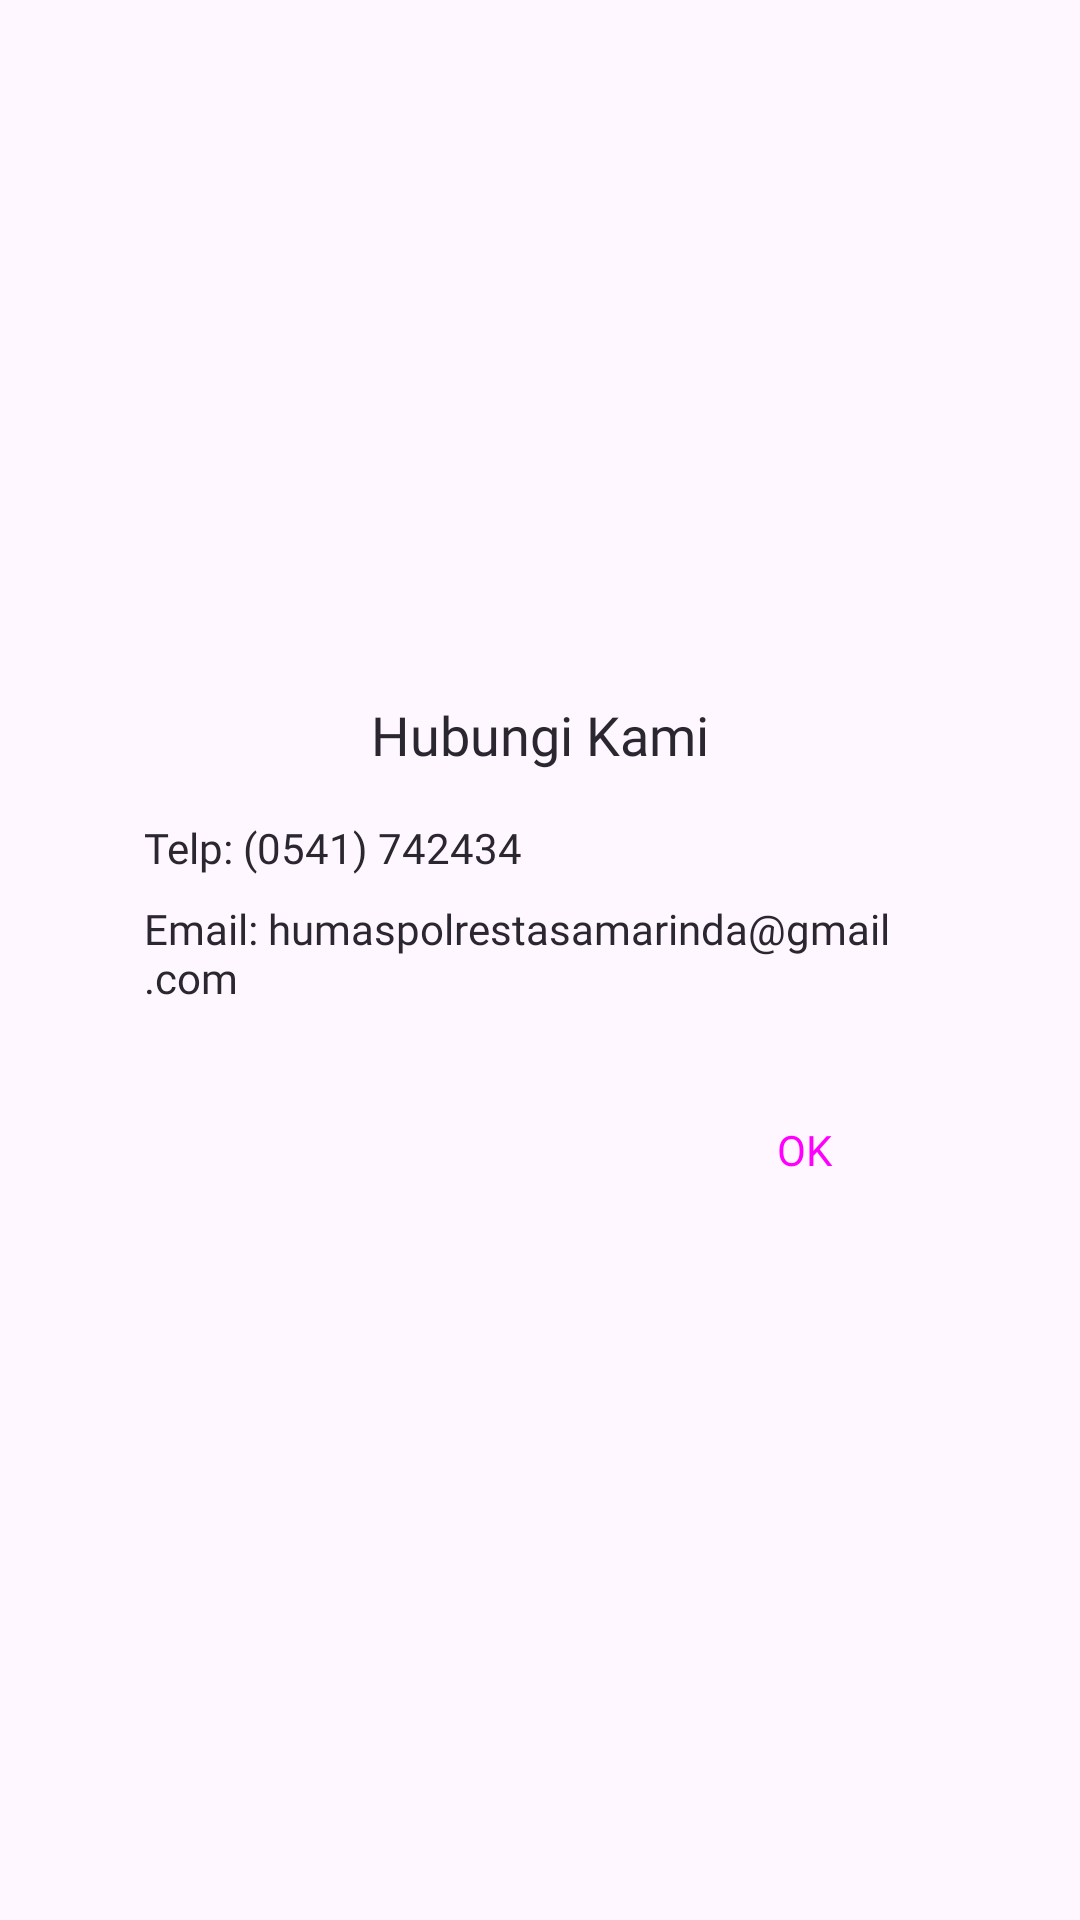

This screen was rendered from an Android layout file. Write that file and the resources it references.
<!-- AndroidManifest.xml: application theme Theme.MyAppKunjungan -->
<!-- res/layout/layout_dialog_contact.xml -->
<?xml version="1.0" encoding="utf-8"?>
<androidx.constraintlayout.widget.ConstraintLayout xmlns:android="http://schemas.android.com/apk/res/android"
    xmlns:app="http://schemas.android.com/apk/res-auto"
    android:layout_width="match_parent"
    android:layout_height="wrap_content"
    xmlns:tools="http://schemas.android.com/tools"
    android:padding="32dp">

    <androidx.constraintlayout.widget.ConstraintLayout
        android:layout_width="match_parent"
        android:layout_height="wrap_content"
        android:padding="16dp"
        android:background="@drawable/bg_layout"
        app:layout_constraintBottom_toBottomOf="parent"
        app:layout_constraintEnd_toEndOf="parent"
        app:layout_constraintStart_toStartOf="parent"
        app:layout_constraintTop_toTopOf="parent">

        <TextView
            android:id="@+id/labelContact"
            android:layout_width="0dp"
            android:layout_height="wrap_content"
            android:text="Hubungi Kami"
            android:textAlignment="center"
            android:textAppearance="@style/TextView.CustomFontBold"
            android:textSize="18sp"
            app:layout_constraintEnd_toEndOf="parent"
            app:layout_constraintStart_toStartOf="parent"
            app:layout_constraintTop_toTopOf="parent" />

        <TextView
            android:id="@+id/labelPhone"
            android:layout_width="0dp"
            android:layout_height="wrap_content"
            android:layout_marginTop="16dp"
            android:text="Telp: (0541) 742434"
            android:textAppearance="@style/TextView.CustomFontRegular"
            android:textSize="14sp"
            app:layout_constraintEnd_toEndOf="parent"
            app:layout_constraintStart_toStartOf="parent"
            app:layout_constraintTop_toBottomOf="@+id/labelContact" />

        <TextView
            android:id="@+id/labelEmail"
            android:layout_width="0dp"
            android:layout_height="wrap_content"
            android:layout_marginTop="8dp"
            android:text="Email: humaspolrestasamarinda@gmail.com"
            android:textAppearance="@style/TextView.CustomFontRegular"
            android:textSize="14sp"
            app:layout_constraintEnd_toEndOf="parent"
            app:layout_constraintStart_toStartOf="parent"
            app:layout_constraintTop_toBottomOf="@+id/labelPhone" />

        <Button
            android:id="@+id/buttonOk"
            style="@style/Widget.Material3.Button.TextButton"
            android:layout_width="0dp"
            android:layout_height="wrap_content"
            android:layout_marginTop="24dp"
            android:paddingHorizontal="16dp"
            android:paddingVertical="8dp"
            android:text="@string/ok"
            android:textAppearance="@style/TextView.CustomFontMedium"
            android:textSize="14sp"
            app:layout_constraintEnd_toEndOf="parent"
            app:layout_constraintTop_toBottomOf="@+id/labelEmail" />

    </androidx.constraintlayout.widget.ConstraintLayout>

</androidx.constraintlayout.widget.ConstraintLayout>
<!-- resources referenced by this layout -->
<resources>
  <string name="ok">OK</string>
  <style name="TextView.CustomFontBold">
          <item name="android:fontFamily">@font/poppins_bold</item>
          <item name="android:textColor">@color/text_color</item>
      </style>
  <style name="TextView.CustomFontMedium">
          <item name="android:fontFamily">@font/poppins_medium</item>
          <item name="android:textColor">@color/text_color</item>
      </style>
  <style name="TextView.CustomFontRegular">
          <item name="android:fontFamily">@font/poppins_regular</item>
          <item name="android:textColor">@color/text_color</item>
      </style>
  <style name="Theme.MyAppKunjungan" parent="Base.Theme.MyAppKunjungan" />
  <color name="text_color">#2B2730</color>
  <style name="Base.Theme.MyAppKunjungan" parent="Theme.Material3.DayNight.NoActionBar">
          
          
      </style>
</resources>
